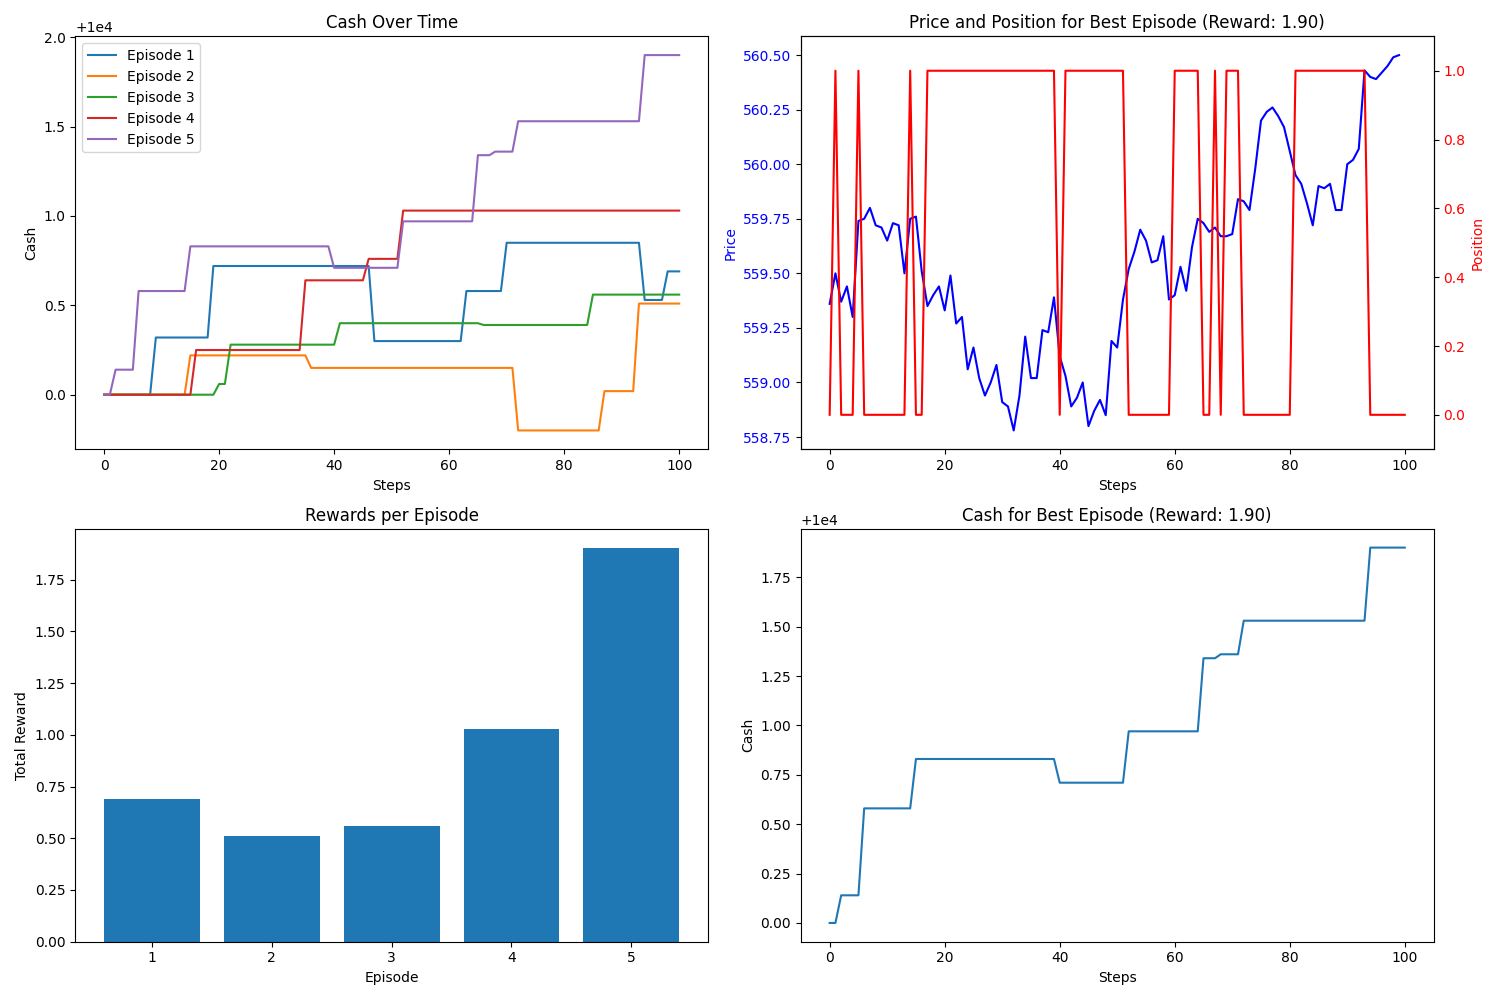

Data behind this chart, as committed beside it:
Episode, Total Reward, Final Cash, Trades Made
1, 0.69, 10001, 14
2, 0.51, 10001, 10
3, 0.56, 10001, 11
4, 1.03, 10001, 9
5, 1.9, 10002, 18
